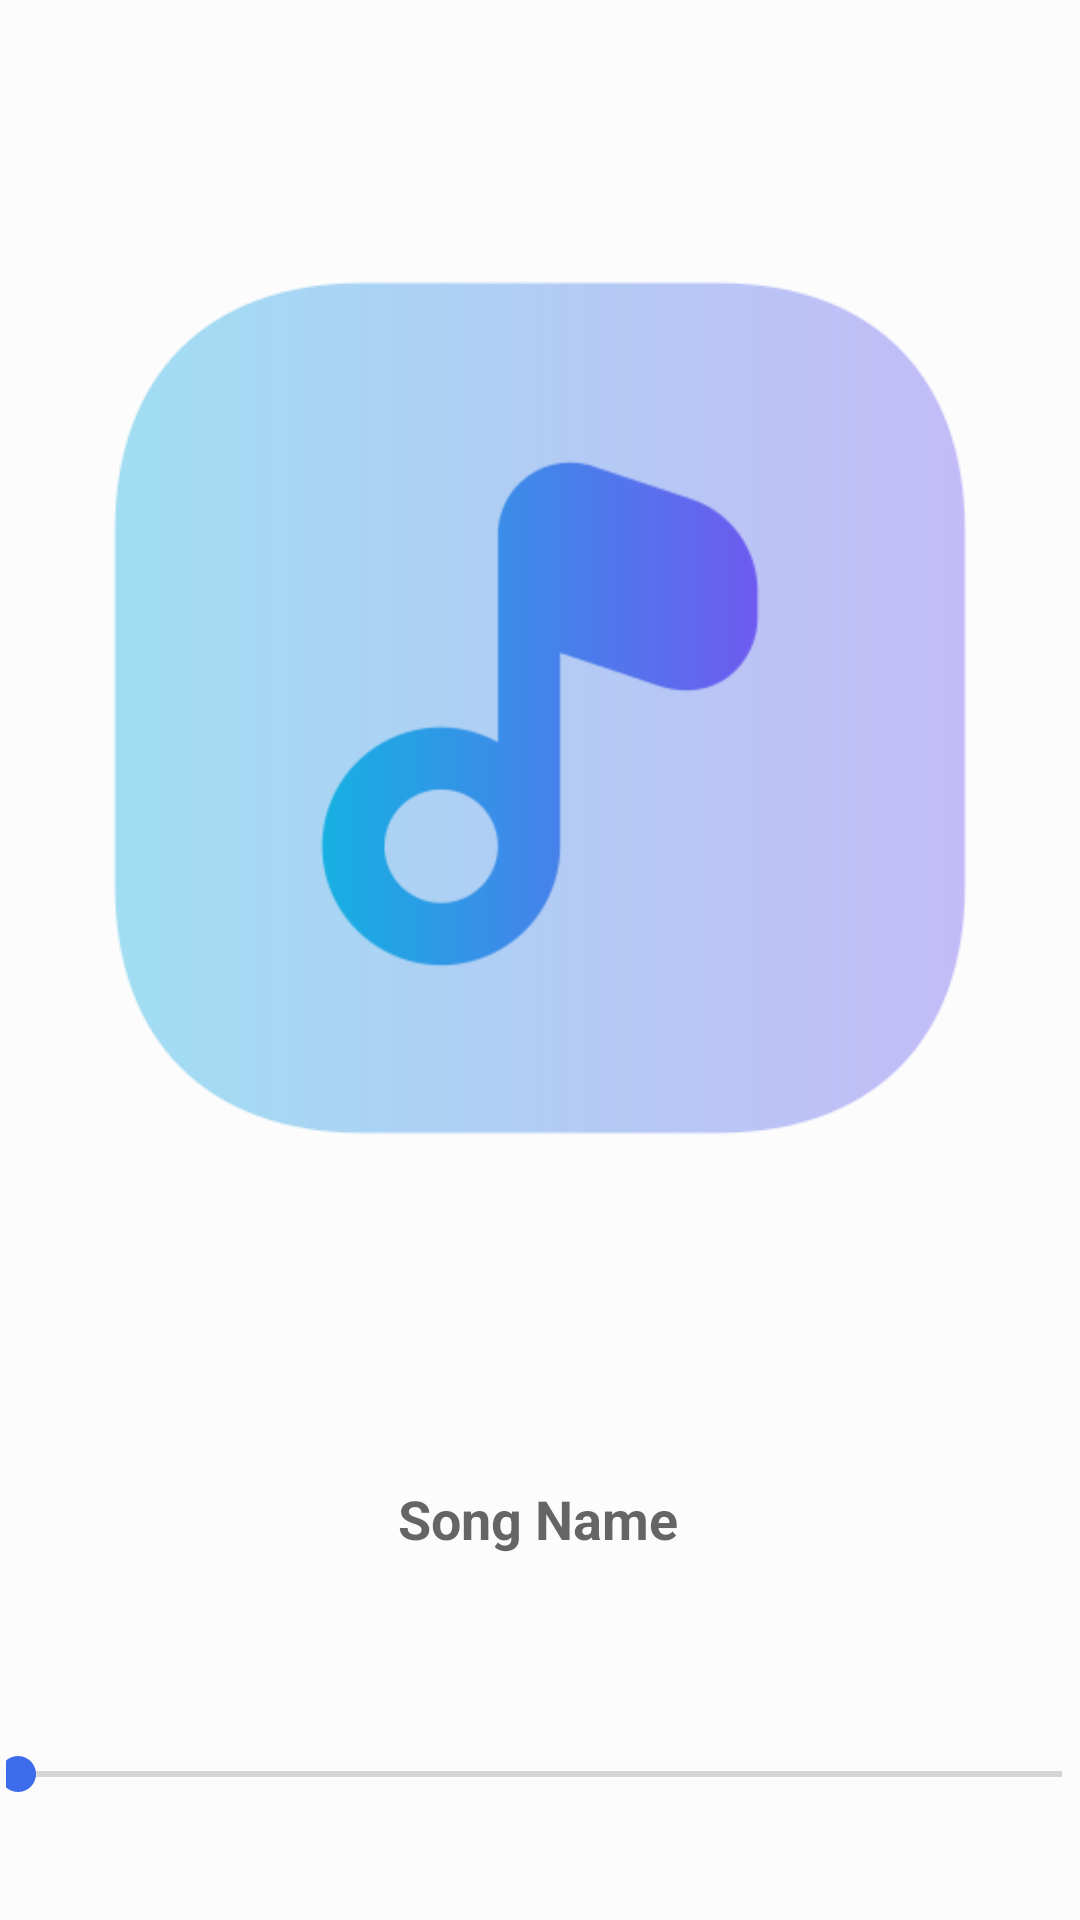

Android layout source for this screen:
<!-- AndroidManifest.xml: application theme Theme.Core_Music -->
<!-- res/layout/activity_play_music.xml -->
<?xml version="1.0" encoding="utf-8"?>
<androidx.constraintlayout.widget.ConstraintLayout xmlns:android="http://schemas.android.com/apk/res/android"
    xmlns:app="http://schemas.android.com/apk/res-auto"
    xmlns:tools="http://schemas.android.com/tools"
    android:id="@+id/sleekbar"
    android:layout_width="match_parent"
    android:layout_height="match_parent"
    android:background="#fcfcfc"
    tools:context=".Play_Music">

    <TextView
        android:id="@+id/songName"
        android:layout_width="wrap_content"
        android:layout_height="wrap_content"
        android:layout_marginTop="52dp"
        android:ellipsize="marquee"
        android:hint="Song Name"
        android:marqueeRepeatLimit="marquee_forever"
        android:scrollHorizontally="true"
        android:singleLine="true"
        android:textColor="#2D2D2D"
        android:textSize="18sp"
        android:textStyle="bold"
        app:layout_constraintEnd_toEndOf="parent"
        app:layout_constraintHorizontal_bias="0.498"
        app:layout_constraintStart_toStartOf="parent"
        app:layout_constraintTop_toBottomOf="@+id/SongImage" />

    <LinearLayout
        android:id="@+id/linearLayout"
        android:layout_width="365dp"
        android:layout_height="96dp"
        android:layout_marginStart="20dp"
        android:layout_marginTop="30dp"
        android:layout_marginEnd="20dp"
        android:layout_marginBottom="60dp"
        android:gravity="center_horizontal"
        android:orientation="horizontal"
        app:layout_constraintBottom_toBottomOf="parent"
        app:layout_constraintEnd_toEndOf="parent"
        app:layout_constraintHorizontal_bias="0.484"
        app:layout_constraintStart_toStartOf="parent"
        app:layout_constraintTop_toBottomOf="@+id/seekBar">

        <ImageView
            android:id="@+id/previous"
            android:layout_width="55dp"
            android:layout_height="75dp"
            android:layout_gravity="center_vertical"
            android:layout_weight="1"
            app:srcCompat="@drawable/previous" />

        <ImageView
            android:id="@+id/play"
            android:layout_width="60dp"
            android:layout_height="80dp"
            android:layout_gravity="center_horizontal|center_vertical"
            android:layout_weight="1"
            app:srcCompat="@drawable/pause" />

        <ImageView
            android:id="@+id/next"
            android:layout_width="55dp"
            android:layout_height="75dp"
            android:layout_gravity="center_vertical"
            android:layout_weight="1"
            app:srcCompat="@drawable/next" />

    </LinearLayout>

    <SeekBar
        android:id="@+id/seekBar"
        android:layout_width="0dp"
        android:layout_height="26dp"
        android:layout_marginStart="2dp"
        android:layout_marginTop="60dp"
        android:layout_marginEnd="2dp"
        android:paddingLeft="4dp"
        android:paddingRight="4dp"
        app:layout_constraintEnd_toEndOf="parent"
        app:layout_constraintStart_toStartOf="parent"
        app:layout_constraintTop_toBottomOf="@+id/songName" />

    <ImageView
        android:id="@+id/SongImage"
        android:layout_width="0dp"
        android:layout_height="412dp"
        android:layout_marginStart="10dp"
        android:layout_marginTop="30dp"
        android:layout_marginEnd="10dp"
        app:layout_constraintEnd_toEndOf="parent"
        app:layout_constraintHorizontal_bias="0.444"
        app:layout_constraintStart_toStartOf="parent"
        app:layout_constraintTop_toTopOf="parent"
        app:srcCompat="@drawable/music" />

</androidx.constraintlayout.widget.ConstraintLayout>
<!-- resources referenced by this layout -->
<resources>
  <!-- drawable music: png bitmap (drawable, 14849 bytes) -->
  <!-- drawable next (drawable) -->
  <vector xmlns:android="http://schemas.android.com/apk/res/android"
      android:width="104dp"
      android:height="104dp"
      android:viewportWidth="104"
      android:viewportHeight="104">
    <path
        android:pathData="M52,52m-50,0a50,50 0,1 1,100 0a50,50 0,1 1,-100 0"
        android:strokeLineJoin="round"
        android:strokeWidth="3.5"
        android:fillColor="#00000000"
        android:strokeColor="#263238"
        android:fillType="evenOdd"
        android:strokeLineCap="round"/>
    <path
        android:pathData="M72,32l0,40l-10,0l0,-40z"
        android:strokeLineJoin="round"
        android:strokeWidth="3.5"
        android:fillColor="#00000000"
        android:strokeColor="#263238"
        android:fillType="evenOdd"
        android:strokeLineCap="round"/>
    <path
        android:pathData="M60.29,52l-28.29,20l0,-40z"
        android:strokeLineJoin="round"
        android:strokeWidth="3.5"
        android:fillColor="#00000000"
        android:strokeColor="#263238"
        android:fillType="evenOdd"
        android:strokeLineCap="round"/>
  </vector>
  <!-- drawable pause (drawable) -->
  <vector xmlns:android="http://schemas.android.com/apk/res/android"
      android:width="64dp"
      android:height="64dp"
      android:viewportWidth="64"
      android:viewportHeight="64">
    <path
        android:pathData="M25,23L25,41"
        android:strokeWidth="2"
        android:fillColor="#00000000"
        android:strokeColor="#000000"/>
    <path
        android:pathData="M38,23L38,41"
        android:strokeWidth="2"
        android:fillColor="#00000000"
        android:strokeColor="#000000"/>
    <path
        android:pathData="M53.92,10.081c12.107,12.105 12.107,31.732 0,43.838c-12.106,12.108 -31.734,12.108 -43.839,0c-12.107,-12.105 -12.107,-31.732 0,-43.838C22.186,-2.027 41.813,-2.027 53.92,10.081z"
        android:strokeWidth="2"
        android:fillColor="#00000000"
        android:strokeColor="#000000"/>
  </vector>
  <!-- drawable previous (drawable) -->
  <vector xmlns:android="http://schemas.android.com/apk/res/android"
      android:width="104dp"
      android:height="104dp"
      android:viewportWidth="104"
      android:viewportHeight="104">
    <path
        android:pathData="M52,52m-50,0a50,50 0,1 1,100 0a50,50 0,1 1,-100 0"
        android:strokeLineJoin="round"
        android:strokeWidth="3.5"
        android:fillColor="#00000000"
        android:strokeColor="#263238"
        android:fillType="evenOdd"
        android:strokeLineCap="round"/>
    <path
        android:pathData="M32,32l0,40l10,0l0,-40z"
        android:strokeLineJoin="round"
        android:strokeWidth="3.5"
        android:fillColor="#00000000"
        android:strokeColor="#263238"
        android:fillType="evenOdd"
        android:strokeLineCap="round"/>
    <path
        android:pathData="M44,52l28.29,20l0,-40z"
        android:strokeLineJoin="round"
        android:strokeWidth="3.5"
        android:fillColor="#00000000"
        android:strokeColor="#263238"
        android:fillType="evenOdd"
        android:strokeLineCap="round"/>
  </vector>
  <style name="Theme.Core_Music" parent="Theme.MaterialComponents.DayNight.NoActionBar">
          
          <item name="colorPrimary">@color/purple_200</item>
          <item name="colorPrimaryVariant">@color/purple_700</item>
          <item name="colorOnPrimary">@color/white</item>
          
          <item name="colorSecondary">#3C6CEB</item>
          <item name="colorSecondaryVariant">@color/teal_700</item>
          <item name="colorOnSecondary">@color/black</item>
          
          <item name="android:statusBarColor" tools:targetApi="l">#D4D4D4</item>
          
      </style>
  <!-- not gathered from this repository: default colours our renderer supplied (Android Studio template values) -->
  <color name="purple_200">#FFBB86FC</color>
  <color name="purple_700">#FF3700B3</color>
  <color name="teal_700">#FF018786</color>
  <color name="black">#FF000000</color>
  <color name="white">#FFFFFFFF</color>
</resources>
